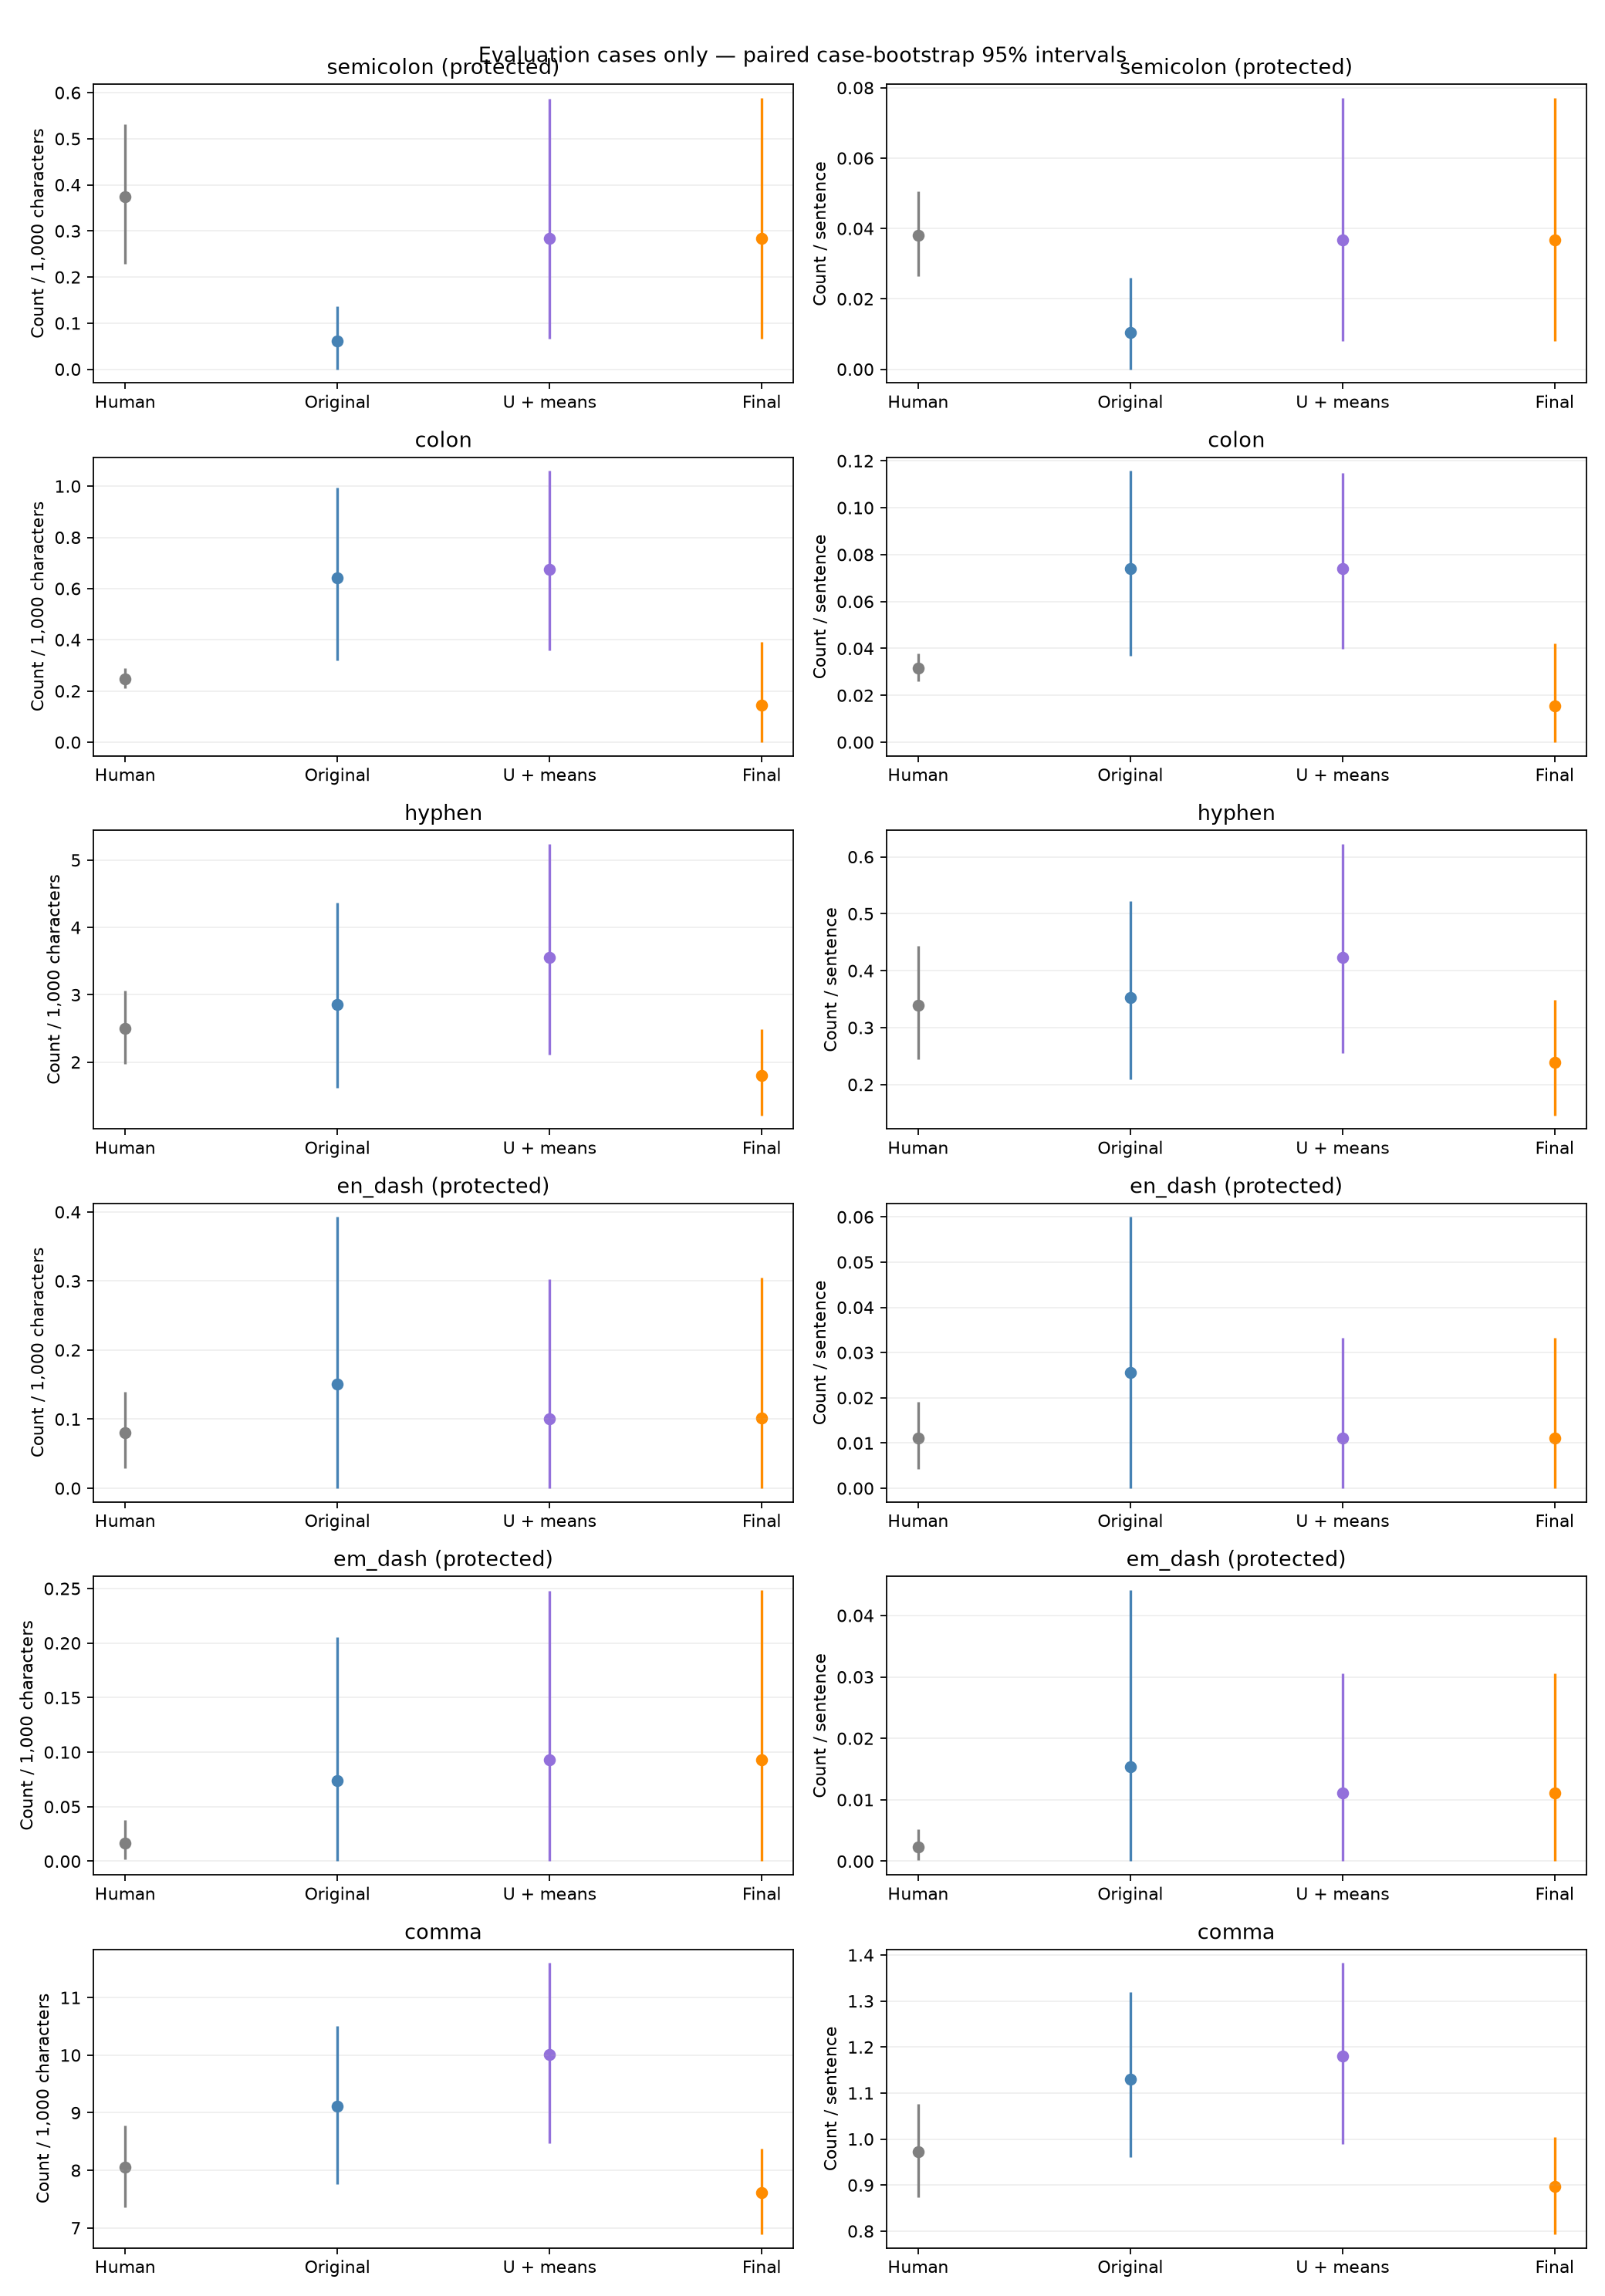

The data file committed next to this chart (first rows):
mark, denominator, condition, mean, ci_low, ci_high, n_cases
semicolon, relative, Human, 0.0003745, 0.0002281, 0.0005312, 30
semicolon, relative, Original AI, 6.12090153344114e-05, 0.0, 0.0001372, 30
semicolon, relative, Unique + sentence means, 0.0002834, 6.626956827621065e-05, 0.000587, 30
semicolon, relative, Final gated, 0.0002843, 6.617174970464906e-05, 0.0005886, 30
semicolon, per_sentence, Human, 0.03806, 0.02655, 0.05063, 30
semicolon, per_sentence, Original AI, 0.0105, 0.0, 0.02592, 30
semicolon, per_sentence, Unique + sentence means, 0.03682, 0.00812, 0.07711, 30
semicolon, per_sentence, Final gated, 0.03682, 0.00812, 0.07711, 30
colon, relative, Human, 0.0002477, 0.0002102, 0.0002884, 30
colon, relative, Original AI, 0.000641, 0.0003197, 0.0009951, 30
colon, relative, Unique + sentence means, 0.0006758, 0.0003597, 0.00106, 30
colon, relative, Final gated, 0.0001462, 0.0, 0.0003919, 30
colon, per_sentence, Human, 0.03169, 0.02602, 0.03777, 30
colon, per_sentence, Original AI, 0.07413, 0.03677, 0.1157, 30
colon, per_sentence, Unique + sentence means, 0.07418, 0.03968, 0.1147, 30
colon, per_sentence, Final gated, 0.01556, 0.0, 0.04222, 30
hyphen, relative, Human, 0.002505, 0.001971, 0.003058, 30
hyphen, relative, Original AI, 0.002851, 0.001618, 0.004369, 30
hyphen, relative, Unique + sentence means, 0.003554, 0.00211, 0.00524, 30
hyphen, relative, Final gated, 0.001807, 0.001211, 0.002491, 30
hyphen, per_sentence, Human, 0.339, 0.2437, 0.443, 30
hyphen, per_sentence, Original AI, 0.3528, 0.2094, 0.5223, 30
hyphen, per_sentence, Unique + sentence means, 0.4237, 0.2548, 0.6227, 30
hyphen, per_sentence, Final gated, 0.2394, 0.1461, 0.3484, 30
en_dash, relative, Human, 8.035469455556294e-05, 2.9274159835580377e-05, 0.0001394, 30
en_dash, relative, Original AI, 0.0001511, 0.0, 0.0003928, 30
en_dash, relative, Unique + sentence means, 0.0001009, 0.0, 0.0003028, 30
en_dash, relative, Final gated, 0.0001017, 0.0, 0.0003051, 30
en_dash, per_sentence, Human, 0.01113, 0.004214, 0.01906, 30
en_dash, per_sentence, Original AI, 0.02556, 0.0, 0.06, 30
en_dash, per_sentence, Unique + sentence means, 0.01111, 0.0, 0.03333, 30
en_dash, per_sentence, Final gated, 0.01111, 0.0, 0.03333, 30
em_dash, relative, Human, 1.6830314069740013e-05, 1.4562362387105932e-06, 3.7891226610675835e-05, 30
em_dash, relative, Original AI, 7.372083124398996e-05, 0.0, 0.0002057, 30
em_dash, relative, Unique + sentence means, 9.308213028660899e-05, 0.0, 0.0002481, 30
em_dash, relative, Final gated, 9.331348385659278e-05, 0.0, 0.0002487, 30
em_dash, per_sentence, Human, 0.002315, 0.0001936, 0.005188, 30
em_dash, per_sentence, Original AI, 0.01542, 0.0, 0.04417, 30
em_dash, per_sentence, Unique + sentence means, 0.01111, 0.0, 0.03056, 30
em_dash, per_sentence, Final gated, 0.01111, 0.0, 0.03056, 30
comma, relative, Human, 0.008053, 0.007363, 0.008784, 30
comma, relative, Original AI, 0.009115, 0.007758, 0.01051, 30
comma, relative, Unique + sentence means, 0.01002, 0.008472, 0.0116, 30
comma, relative, Final gated, 0.007613, 0.00689, 0.008376, 30
comma, per_sentence, Human, 0.9726, 0.8732, 1.077, 30
comma, per_sentence, Original AI, 1.13, 0.9603, 1.32, 30
comma, per_sentence, Unique + sentence means, 1.18, 0.9895, 1.383, 30
comma, per_sentence, Final gated, 0.8963, 0.7932, 1.004, 30
